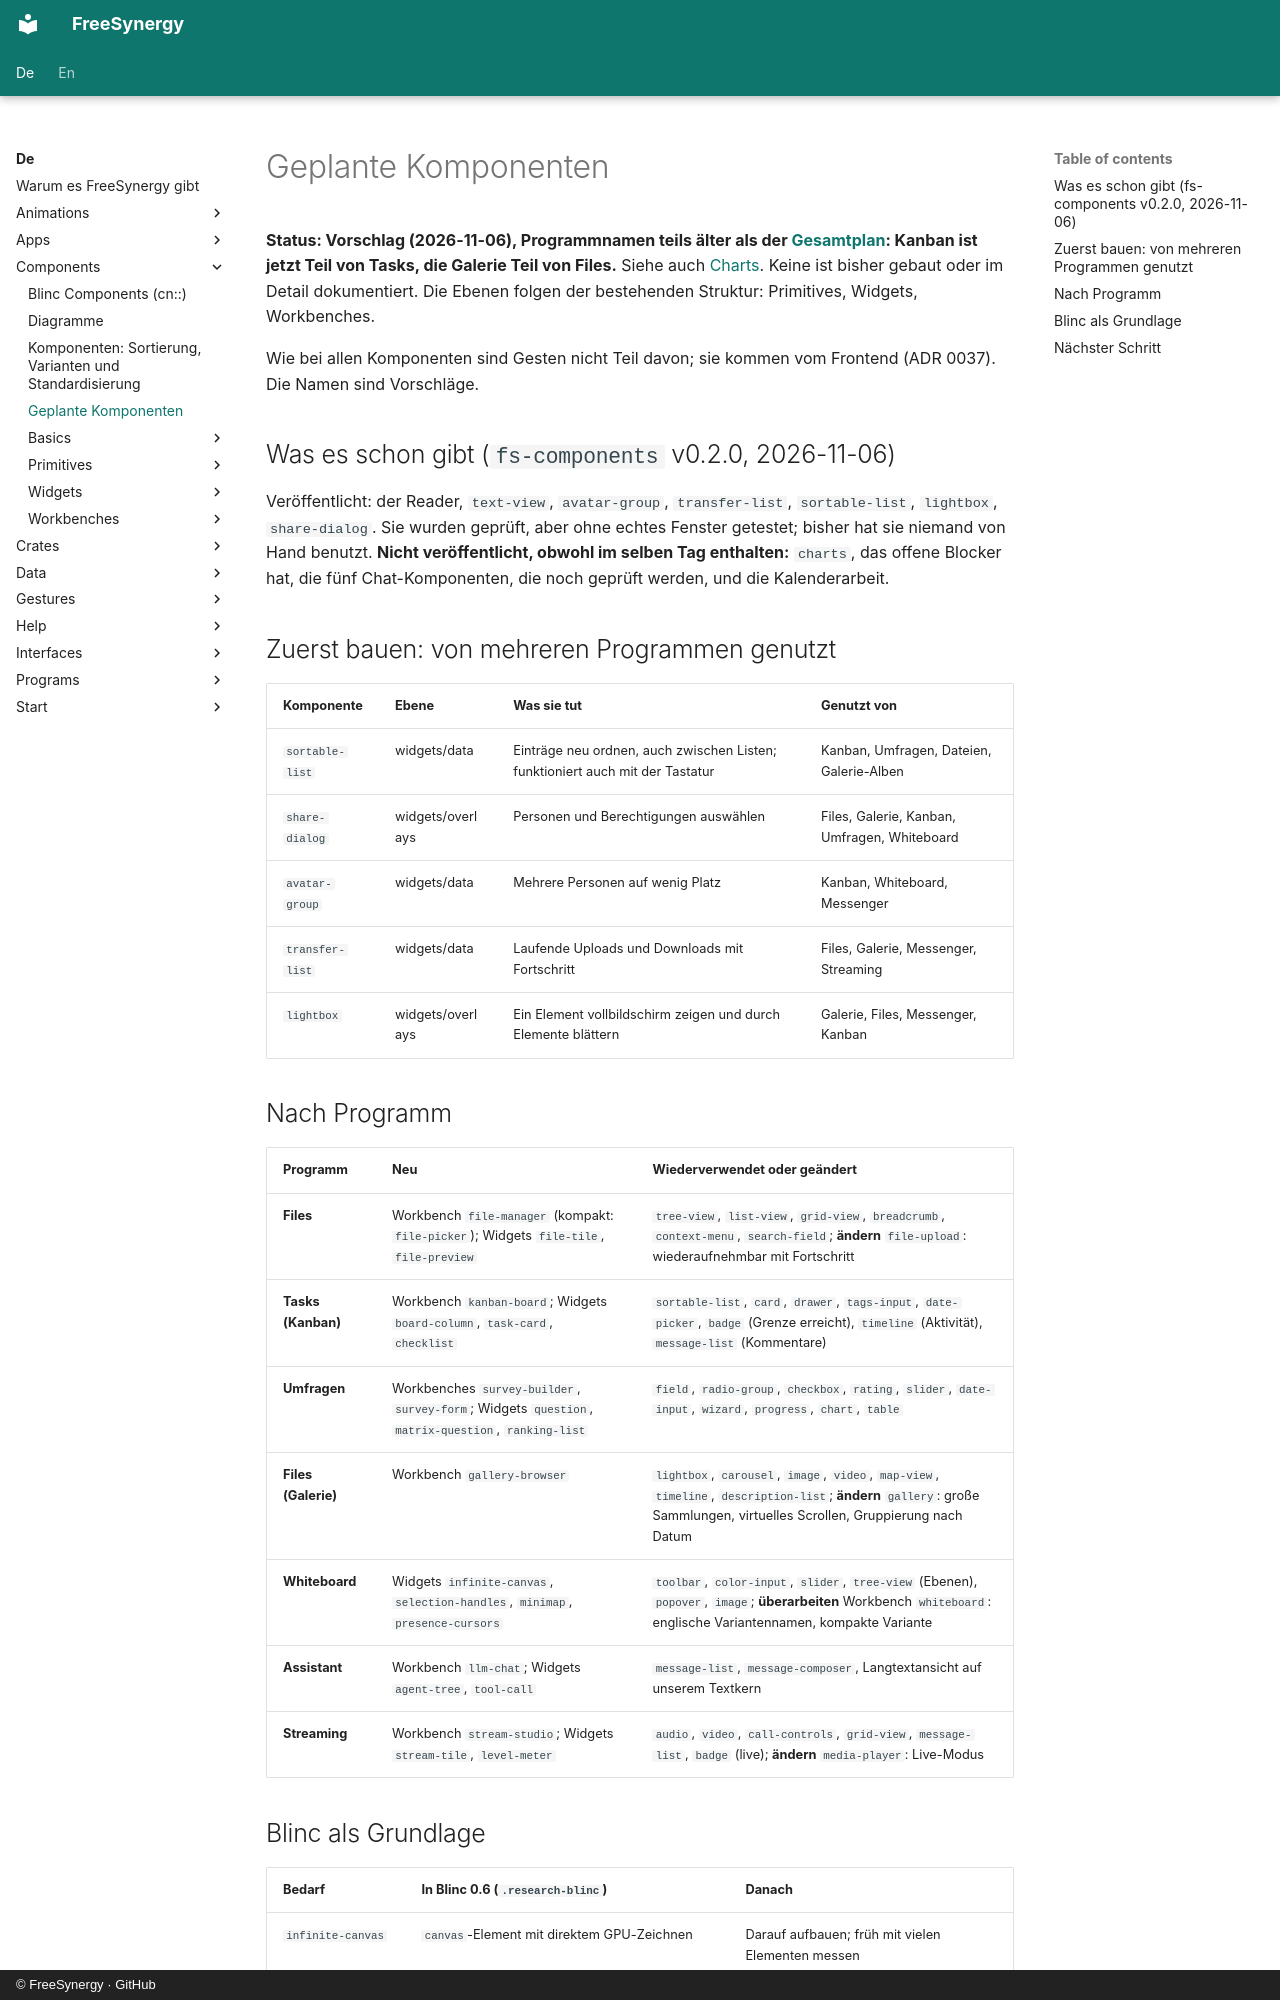

repository: FreeSynergy/fs-documentation · page: de/components/planned/index.html · generator: mkdocs · copyright: © FreeSynergy · GitHub

# Geplante Komponenten

**Status: Vorschlag (2026-11-06), Programmnamen teils älter als der [Gesamtplan](../programs/apps/roadmap.md): Kanban ist jetzt Teil von Tasks, die Galerie Teil von Files.** Siehe auch [Charts](charts.md). Keine
ist bisher gebaut oder im Detail dokumentiert. Die Ebenen folgen der bestehenden Struktur: Primitives, Widgets, Workbenches.

Wie bei allen Komponenten sind Gesten nicht Teil davon; sie kommen vom Frontend (ADR 0037). Die Namen sind Vorschläge.

## Was es schon gibt (`fs-components` v0.2.0, 2026-11-06)

Veröffentlicht: der Reader, `text-view`, `avatar-group`, `transfer-list`, `sortable-list`, `lightbox`, `share-dialog`. Sie wurden geprüft, aber
ohne echtes Fenster getestet; bisher hat sie niemand von Hand benutzt. **Nicht veröffentlicht, obwohl im selben Tag enthalten:** `charts`, das offene Blocker hat, die fünf Chat-Komponenten,
die noch geprüft werden, und die Kalenderarbeit.

## Zuerst bauen: von mehreren Programmen genutzt

| Komponente | Ebene | Was sie tut | Genutzt von |
|-----------|-------|--------------|---------|
| `sortable-list` | widgets/data | Einträge neu ordnen, auch zwischen Listen; funktioniert auch mit der Tastatur | Kanban, Umfragen, Dateien, Galerie-Alben |
| `share-dialog` | widgets/overlays | Personen und Berechtigungen auswählen | Files, Galerie, Kanban, Umfragen, Whiteboard |
| `avatar-group` | widgets/data | Mehrere Personen auf wenig Platz | Kanban, Whiteboard, Messenger |
| `transfer-list` | widgets/data | Laufende Uploads und Downloads mit Fortschritt | Files, Galerie, Messenger, Streaming |
| `lightbox` | widgets/overlays | Ein Element vollbildschirm zeigen und durch Elemente blättern | Galerie, Files, Messenger, Kanban |

## Nach Programm

| Programm | Neu | Wiederverwendet oder geändert |
|---------|-----|-------------------|
| **Files** | Workbench `file-manager` (kompakt: `file-picker`); Widgets `file-tile`, `file-preview` | `tree-view`, `list-view`, `grid-view`, `breadcrumb`, `context-menu`, `search-field`; **ändern** `file-upload`: wiederaufnehmbar mit Fortschritt |
| **Tasks (Kanban)** | Workbench `kanban-board`; Widgets `board-column`, `task-card`, `checklist` | `sortable-list`, `card`, `drawer`, `tags-input`, `date-picker`, `badge` (Grenze erreicht), `timeline` (Aktivität), `message-list` (Kommentare) |
| **Umfragen** | Workbenches `survey-builder`, `survey-form`; Widgets `question`, `matrix-question`, `ranking-list` | `field`, `radio-group`, `checkbox`, `rating`, `slider`, `date-input`, `wizard`, `progress`, `chart`, `table` |
| **Files (Galerie)** | Workbench `gallery-browser` | `lightbox`, `carousel`, `image`, `video`, `map-view`, `timeline`, `description-list`; **ändern** `gallery`: große Sammlungen, virtuelles Scrollen, Gruppierung nach Datum |
| **Whiteboard** | Widgets `infinite-canvas`, `selection-handles`, `minimap`, `presence-cursors` | `toolbar`, `color-input`, `slider`, `tree-view` (Ebenen), `popover`, `image`; **überarbeiten** Workbench `whiteboard`: englische Variantennamen, kompakte Variante |
| **Assistant** | Workbench `llm-chat`; Widgets `agent-tree`, `tool-call` | `message-list`, `message-composer`, Langtextansicht auf unserem Textkern |
| **Streaming** | Workbench `stream-studio`; Widgets `stream-tile`, `level-meter` | `audio`, `video`, `call-controls`, `grid-view`, `message-list`, `badge` (live); **ändern** `media-player`: Live-Modus |
